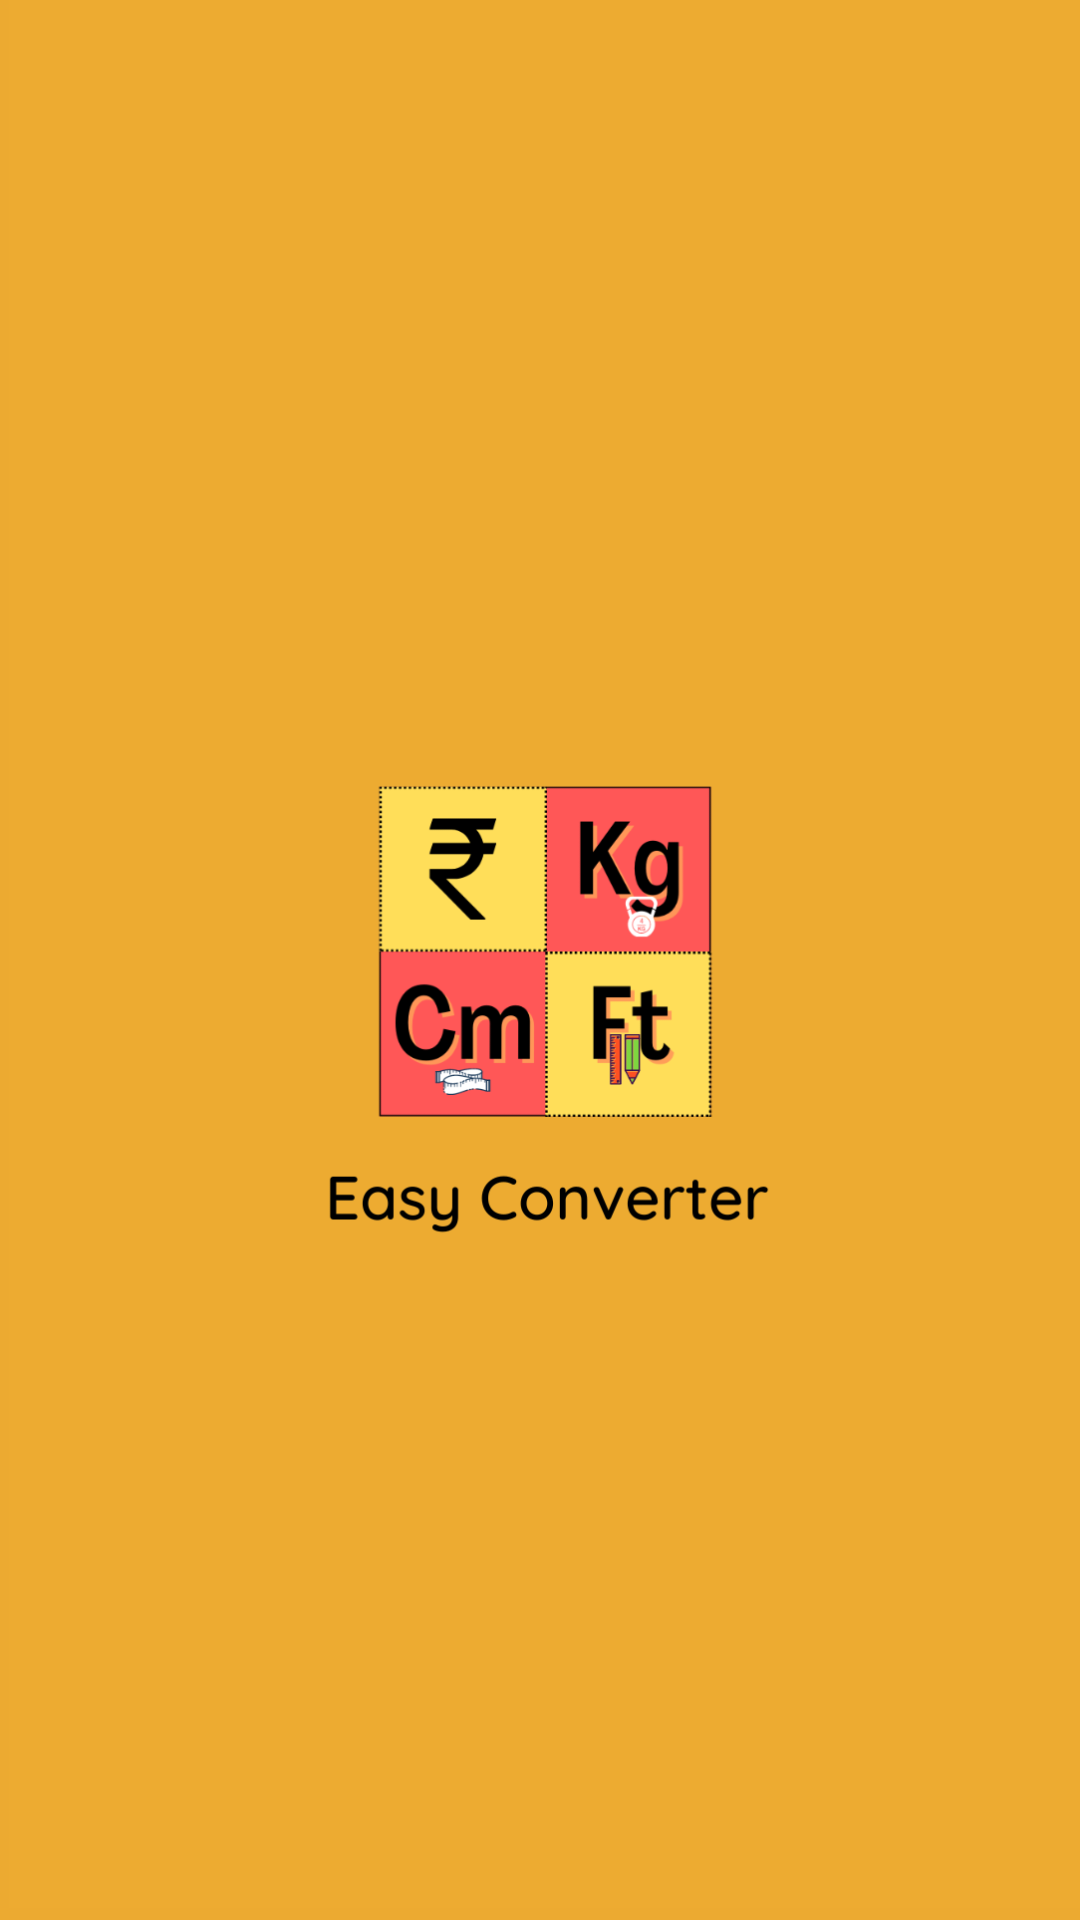

Reconstruct the res/layout file that produces this screen, plus the resources it refers to.
<!-- AndroidManifest.xml: application theme Theme.Easyconverter -->
<!-- res/layout/activity_splashactivity.xml -->
<?xml version="1.0" encoding="utf-8"?>
<RelativeLayout xmlns:android="http://schemas.android.com/apk/res/android"
    xmlns:app="http://schemas.android.com/apk/res-auto"
    xmlns:tools="http://schemas.android.com/tools"
    android:layout_width="match_parent"
    android:layout_height="match_parent"
    android:background="#ECAA31"
    tools:context=".splashactivity">

    <ImageView
        android:id="@+id/imageView2"
        android:layout_width="wrap_content"
        android:layout_height="wrap_content"
        android:layout_alignParentStart="true"
        android:layout_alignParentTop="true"
        android:layout_alignParentEnd="true"
        android:layout_alignParentBottom="true"
        android:layout_marginStart="3dp"
        android:layout_marginTop="-2dp"
        android:layout_marginEnd="-2dp"
        android:layout_marginBottom="4dp"
        android:background="#ECAA31"
        android:backgroundTint="#ECAA31"
        app:srcCompat="@drawable/splashscreenuni" />
</RelativeLayout>
<!-- resources referenced by this layout -->
<resources>
  <!-- drawable splashscreenuni: png bitmap (drawable, 66254 bytes) -->
  <style name="Theme.Easyconverter" parent="Theme.MaterialComponents.DayNight.NoActionBar">
          
          <item name="colorPrimary">@color/purple_500</item>
          <item name="colorPrimaryVariant">@color/purple_700</item>
          <item name="colorOnPrimary">@color/white</item>
          
          <item name="colorSecondary">@color/teal_200</item>
          <item name="colorSecondaryVariant">@color/teal_700</item>
          <item name="colorOnSecondary">@color/black</item>
          
          <item name="android:statusBarColor">@color/black</item>
          
      </style>
  <color name="purple_500">#FF6200EE</color>
  <color name="purple_700">#FF3700B3</color>
  <color name="white">#FFFFFFFF</color>
  <color name="teal_200">#FF03DAC5</color>
  <color name="teal_700">#FF018786</color>
  <color name="black">#FF000000</color>
</resources>
